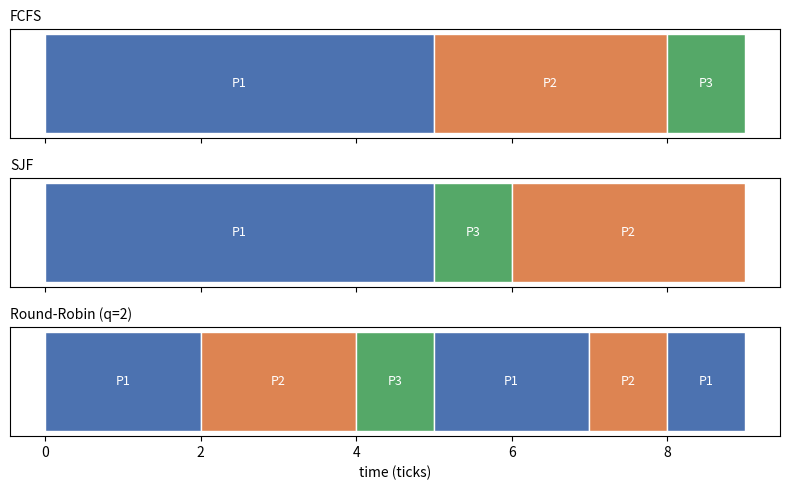
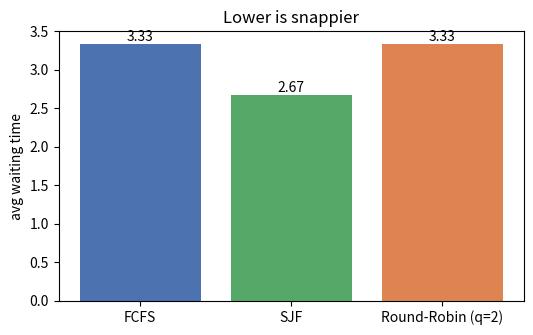

Reproduce these figures in Python, in order.
from collections import deque

WORK = [('P1', 0, 5), ('P2', 1, 3), ('P3', 2, 1)]  # (pid, arrival, burst)

def fcfs(work):
    segs, t = [], 0
    for pid, arr, burst in sorted(work, key=lambda p: (p[1], p[0])):
        s = max(t, arr); segs.append((pid, s, s + burst)); t = s + burst
    return segs

def sjf(work):
    rem, t, segs = list(work), 0, []
    while rem:
        ready = [p for p in rem if p[1] <= t]
        if not ready:
            t = min(p[1] for p in rem); continue
        pid, arr, burst = min(ready, key=lambda p: (p[2], p[1], p[0]))
        rem.remove((pid, arr, burst))
        s = max(t, arr); segs.append((pid, s, s + burst)); t = s + burst
    return segs

def round_robin(work, q):
    arr = sorted(work, key=lambda p: (p[1], p[0]))
    rem = {p[0]: p[2] for p in work}; ready, segs, t, i = deque(), [], 0, 0
    def board(upto):
        nonlocal i
        while i < len(arr) and arr[i][1] <= upto:
            ready.append(arr[i][0]); i += 1
    board(0)
    while ready or i < len(arr):
        if not ready:
            t = arr[i][1]; board(t); continue
        pid = ready.popleft(); run = min(q, rem[pid])
        segs.append((pid, t, t + run)); t += run; rem[pid] -= run
        board(t)
        if rem[pid] > 0: ready.append(pid)
    return segs

for name, segs in [('FCFS', fcfs(WORK)), ('SJF', sjf(WORK)),
                   ('RR q=2', round_robin(WORK, 2))]:
    print(f'{name:8}', segs)

import matplotlib.pyplot as plt

policies = {'FCFS': fcfs(WORK), 'SJF': sjf(WORK), 'Round-Robin (q=2)': round_robin(WORK, 2)}
colors = {'P1': '#4C72B0', 'P2': '#DD8452', 'P3': '#55A868'}

fig, axes = plt.subplots(len(policies), 1, figsize=(8, 5), sharex=True)
for ax, (name, segs) in zip(axes, policies.items()):
    for pid, s, e in segs:
        ax.broken_barh([(s, e - s)], (0, 1), facecolors=colors[pid], edgecolor='white')
        ax.text((s + e) / 2, 0.5, pid, va='center', ha='center', color='white', fontsize=9)
    ax.set_title(name, loc='left', fontsize=10); ax.set_yticks([])
axes[-1].set_xlabel('time (ticks)')
plt.tight_layout(); plt.show()

def avg_wait(work, segs):
    completion = {}
    for pid, s, e in segs:
        completion[pid] = max(completion.get(pid, 0), e)
    waits = [completion[pid] - arr - burst for pid, arr, burst in work]
    return sum(waits) / len(waits)

names = list(policies)
waits = [avg_wait(WORK, policies[n]) for n in names]
plt.figure(figsize=(6, 3.5))
plt.bar(names, waits, color=['#4C72B0', '#55A868', '#DD8452'])
plt.ylabel('avg waiting time'); plt.title('Lower is snappier')
for x, w in enumerate(waits): plt.text(x, w, f'{w:.2f}', ha='center', va='bottom')
plt.show()
